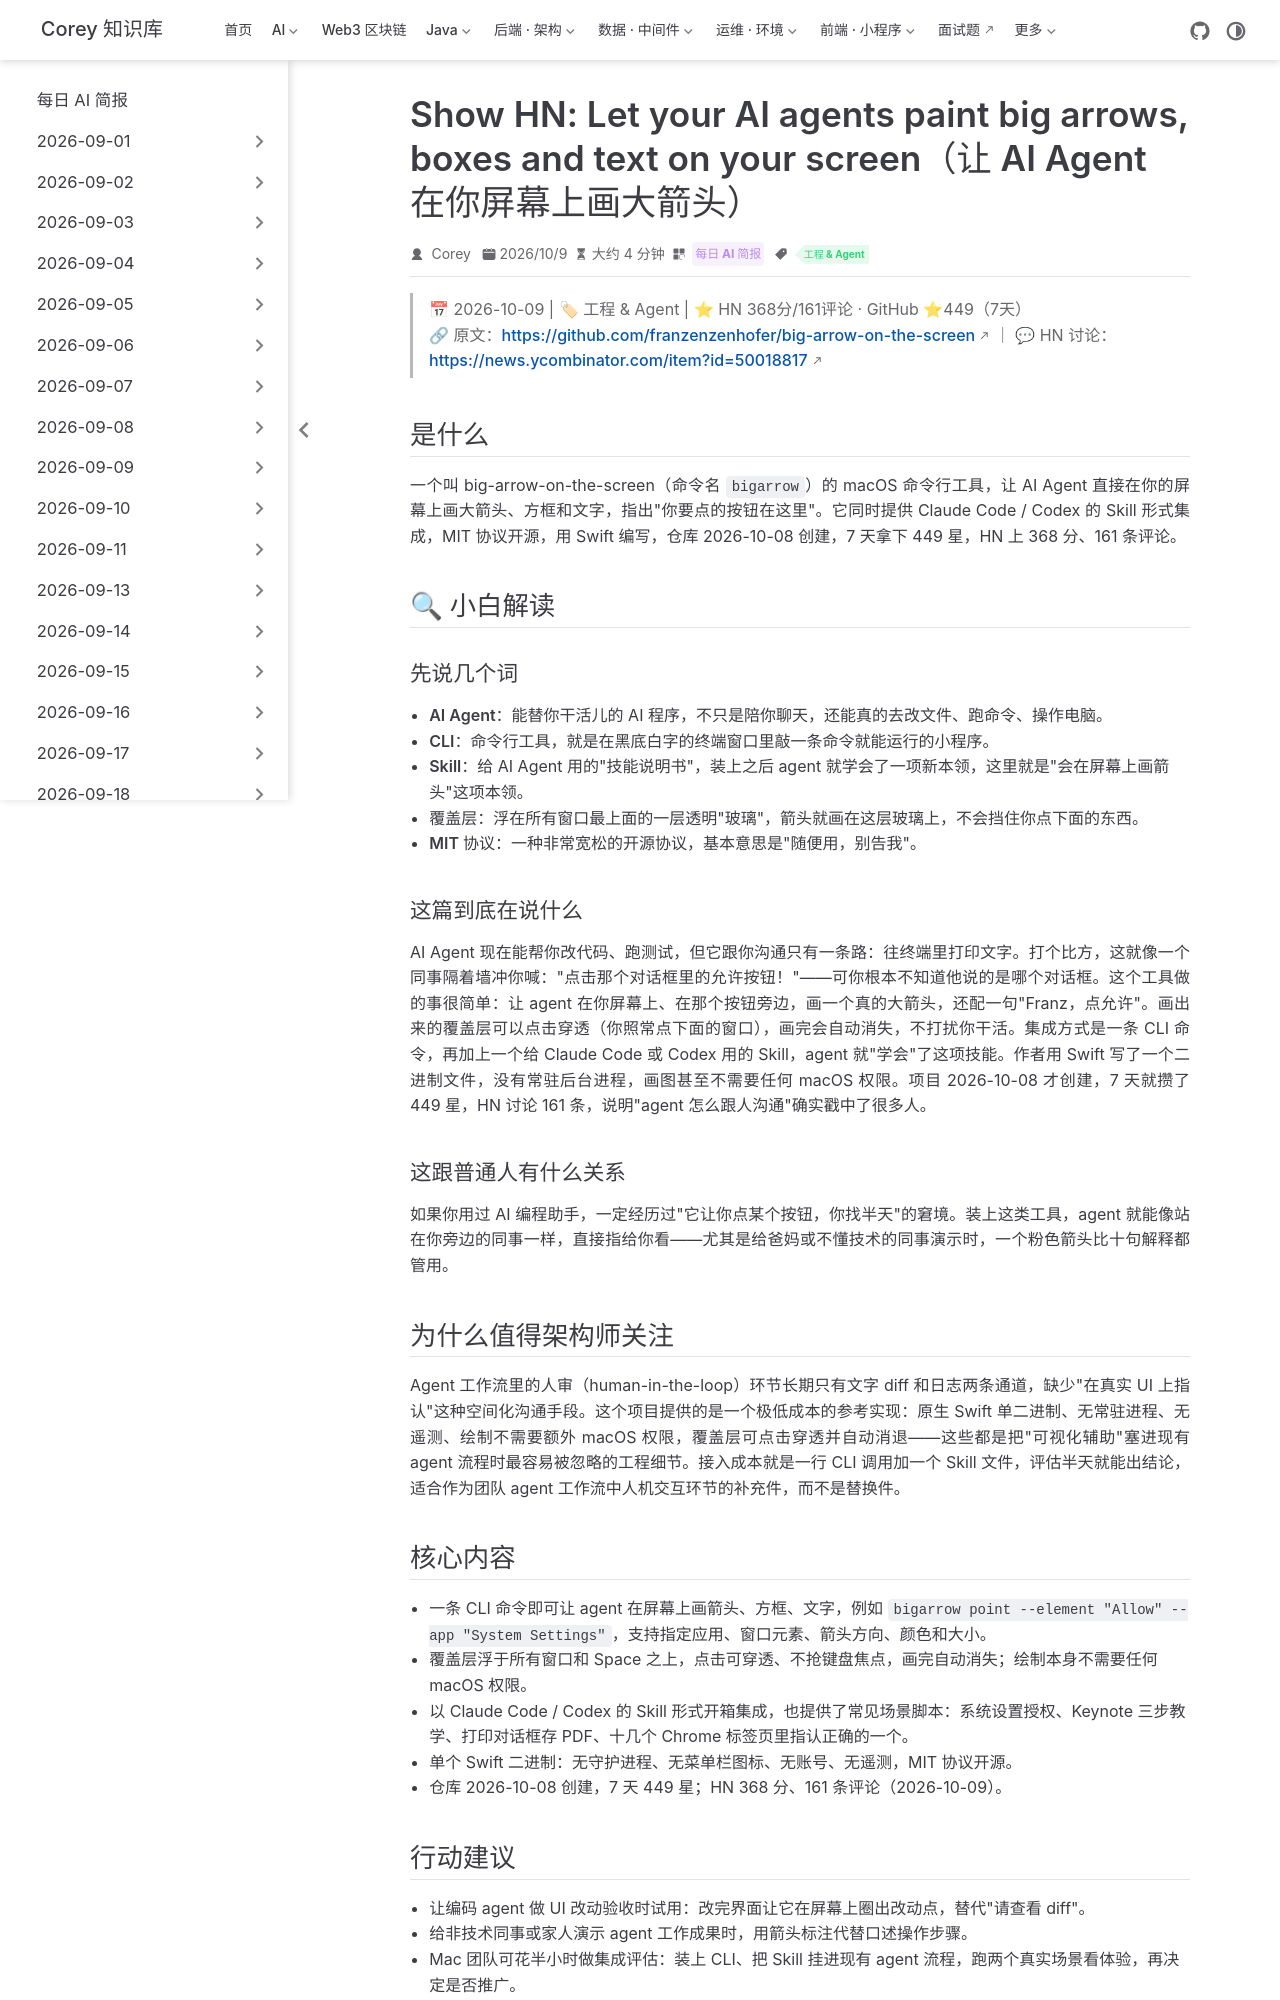

repository: code-corey/code-corey.github.io · page: News/2026-10-10/01-agent-screen-arrows.html · generator: jekyll

---
title: "Show HN: Let your AI agents paint big arrows, boxes and text on your screen（让 AI Agent 在你屏幕上画大箭头）"
shortTitle: "AI Agent 屏幕标注工具"
sidebarGroup: "2026-10-10"
order: 1
date: 2026-10-09
category:
  - "每日 AI 简报"
tag:
  - "工程 & Agent"
description: "一个让 AI Agent 直接在用户屏幕上画箭头、方框和文字的开源 CLI 工具，补上人机协作里『指给你看』的沟通通道，HN 单日 368 分。"
---

# Show HN: Let your AI agents paint big arrows, boxes and text on your screen（让 AI Agent 在你屏幕上画大箭头）

> 📅 2026-10-09 | 🏷 工程 & Agent | ⭐ HN 368分/161评论 · GitHub ⭐449（7天）
> 🔗 原文：https://github.com/franzenzenhofer/big-arrow-on-the-screen ｜ 💬 HN 讨论：https://news.ycombinator.com/item?id=50018817

## 是什么

一个叫 big-arrow-on-the-screen（命令名 `bigarrow`）的 macOS 命令行工具，让 AI Agent 直接在你的屏幕上画大箭头、方框和文字，指出"你要点的按钮在这里"。它同时提供 Claude Code / Codex 的 Skill 形式集成，MIT 协议开源，用 Swift 编写，仓库 2026-10-08 创建，7 天拿下 449 星，HN 上 368 分、161 条评论。

## 🔍 小白解读

### 先说几个词

- **AI Agent**：能替你干活儿的 AI 程序，不只是陪你聊天，还能真的去改文件、跑命令、操作电脑。
- **CLI**：命令行工具，就是在黑底白字的终端窗口里敲一条命令就能运行的小程序。
- **Skill**：给 AI Agent 用的"技能说明书"，装上之后 agent 就学会了一项新本领，这里就是"会在屏幕上画箭头"这项本领。
- **覆盖层**：浮在所有窗口最上面的一层透明"玻璃"，箭头就画在这层玻璃上，不会挡住你点下面的东西。
- **MIT 协议**：一种非常宽松的开源协议，基本意思是"随便用，别告我"。

### 这篇到底在说什么

AI Agent 现在能帮你改代码、跑测试，但它跟你沟通只有一条路：往终端里打印文字。打个比方，这就像一个同事隔着墙冲你喊："点击那个对话框里的允许按钮！"——可你根本不知道他说的是哪个对话框。这个工具做的事很简单：让 agent 在你屏幕上、在那个按钮旁边，画一个真的大箭头，还配一句"Franz，点允许"。画出来的覆盖层可以点击穿透（你照常点下面的窗口），画完会自动消失，不打扰你干活。集成方式是一条 CLI 命令，再加上一个给 Claude Code 或 Codex 用的 Skill，agent 就"学会"了这项技能。作者用 Swift 写了一个二进制文件，没有常驻后台进程，画图甚至不需要任何 macOS 权限。项目 2026-10-08 才创建，7 天就攒了 449 星，HN 讨论 161 条，说明"agent 怎么跟人沟通"确实戳中了很多人。

### 这跟普通人有什么关系

如果你用过 AI 编程助手，一定经历过"它让你点某个按钮，你找半天"的窘境。装上这类工具，agent 就能像站在你旁边的同事一样，直接指给你看——尤其是给爸妈或不懂技术的同事演示时，一个粉色箭头比十句解释都管用。

## 为什么值得架构师关注

Agent 工作流里的人审（human-in-the-loop）环节长期只有文字 diff 和日志两条通道，缺少"在真实 UI 上指认"这种空间化沟通手段。这个项目提供的是一个极低成本的参考实现：原生 Swift 单二进制、无常驻进程、无遥测、绘制不需要额外 macOS 权限，覆盖层可点击穿透并自动消退——这些都是把"可视化辅助"塞进现有 agent 流程时最容易被忽略的工程细节。接入成本就是一行 CLI 调用加一个 Skill 文件，评估半天就能出结论，适合作为团队 agent 工作流中人机交互环节的补充件，而不是替换件。
